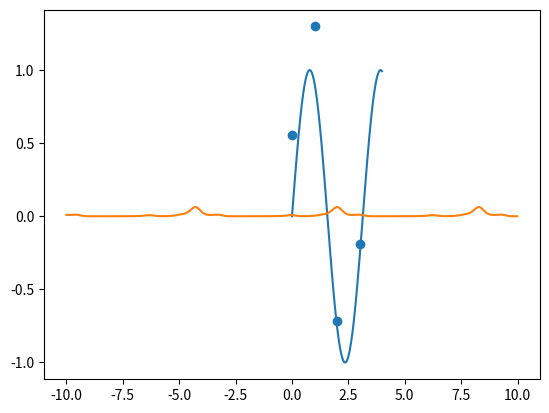

Python code for this plot:
# -*- coding: utf-8 -*-
"""
Created on Fri May 13 17:14:50 2022

[redacted]
"""

import numpy as np
import matplotlib.pyplot as plt

def f(x,a):
    
    return np.sin(x*a)
# def f(x,a):
    
#     return x*a


real_a = 2

ndata = 4

sig = 0.5

t = np.arange(0,ndata)

y = np.array([f(ti,real_a) + sig*np.random.normal() for ti in t])

# %%%% plot function

tplot = np.arange(0,ndata,0.01)

yplot = [f(ti,real_a) for ti in tplot]

plt.plot(tplot,yplot)
plt.scatter(t,y)


# %% likelihood

def like(a):
    
    aux = np.array([f(xi,a) for xi in t])
    
    aux2 = np.array(y)
    
    exponent = (((aux2 - aux)**2).sum())/(2*sig)
    
    down = (2*np.pi*sig)**(len(y)/2)
    
    ans = np.exp(-exponent)/down
    
    return ans
    

# %% plot likelihood

a_array = np.arange(-10,10,0.01)
lplot = np.array([like(a) for a in a_array])

plt.plot(a_array,lplot)
plt.show()
    

    
    
    
    
    
    
    
    







